Run: headless pygame with SDL's dummy video driver; simulated clock (each Clock.tick advances the game by its frame time, no real sleeping); random seed 0; keys injected as events and as key.get_pressed() state; no mouse input.
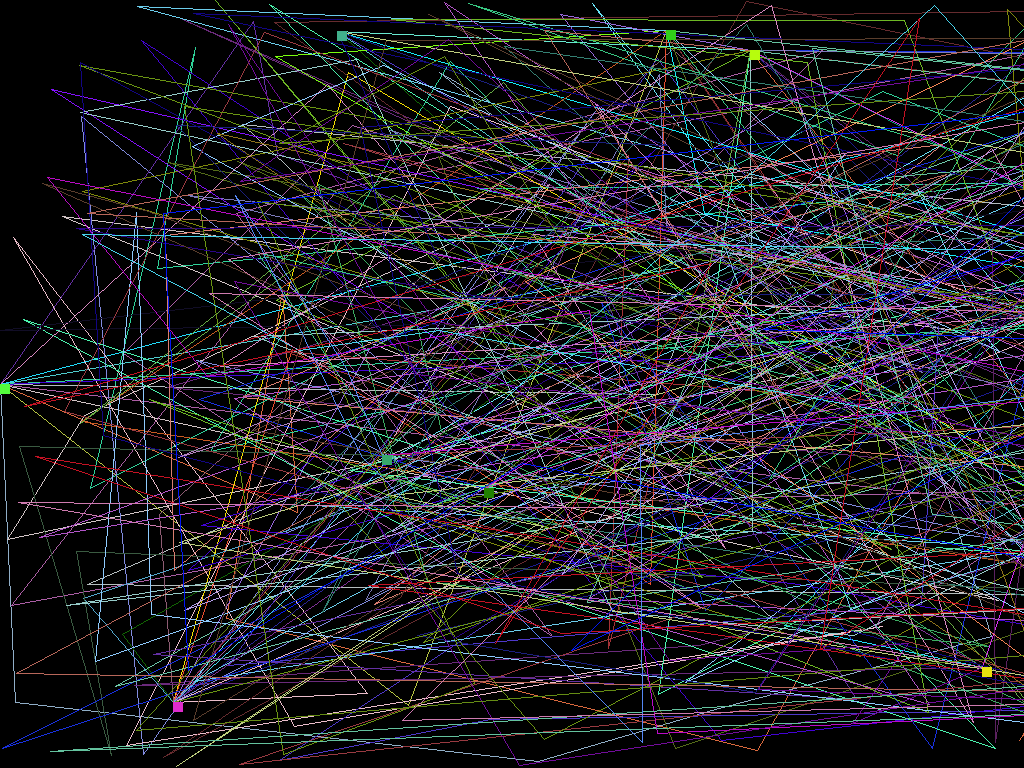
Frame 1 of 2 · flips 1–60 · no input
Frame 2 of 2 · flips 61–180 · tapped SPACE, RETURN · held RIGHT (→), D (game ended) · screen unchanged from frame 1, image omitted

The pygame program that drew these frames:

import pygame,sys,random
resolution = (1366,768)
screen = pygame.display.set_mode(resolution,pygame.FULLSCREEN)
playerPos = 0
difficulty = 15
positions = [[0,resolution[1]/2.0]]
positionConnections = []
positionJoints = []
positions2 = []
for x in range(difficulty-1):
	positions.append([random.randint(0,resolution[0]),random.randint(0,resolution[1])])

def leastToGreatest():
	global positions
	global positions2
	cache = [0,resolution[0]]
	goesUp = 0
	for x in positions:
		x0 = x[0]
		if x0 < cache[1]:
			cache[1] = x0
			cache[0] = goesUp
		goesUp += 1
	positions2.append(positions[cache[0]])
	del positions[cache[0]]

for x in range(difficulty):
	leastToGreatest()

positions = positions2[:]
del positions2

for x in range(difficulty):
	positionConnections.append([])
	_set = [p for p in range(difficulty)]
	del _set[x]
	for y in range(random.randint(1,difficulty-1)): #how much its connected to
		current = random.choice(_set)
		del _set[_set.index(current)]
		positionConnections[x].append(current)
	
	positionJoints.append([])
	for w in range(len(positionConnections[x])):
		positionJoints[x].append(random.randint(0,difficulty))

linePoints = []
goesUp = 0
goesUp2 = 0
goesUp3 = 0
print(positions)
print(positionConnections)
print(positionJoints)
print("##############################################")
for x in positionJoints:
	for y in x:
		linePoints.append([positions[goesUp3]])
		for z in range(y):
			linePoints[goesUp2].append([random.randint(0,resolution[0]),random.randint(0,resolution[1])])
		linePoints[goesUp2].append(positions[positionConnections[goesUp3][goesUp]])
		goesUp += 1
		goesUp2 += 1

	goesUp = 0
	goesUp3 += 1

clock = pygame.time.Clock()
while 1:
	clock.tick(1)
	for event in pygame.event.get():
		if event.type == pygame.KEYDOWN:
			pygame.quit()
			sys.exit()
	
	positions = [[0,resolution[1]/2.0]]
	positionConnections = []
	positionJoints = []
	positions2 = []
	for x in range(difficulty-1):
		positions.append([random.randint(0,resolution[0]),random.randint(0,resolution[1])])

	for x in range(difficulty):
		leastToGreatest()

	positions = positions2[:]
	del positions2

	for x in range(difficulty):
		positionConnections.append([])
		_set = [p for p in range(difficulty)]
		del _set[x]
		for y in range(random.randint(1,difficulty-1)): #how much its connected to
			current = random.choice(_set)
			del _set[_set.index(current)]
			positionConnections[x].append(current)
		
		positionJoints.append([])
		for w in range(len(positionConnections[x])):
			positionJoints[x].append(random.randint(0,difficulty))

	del current
	linePoints = []
	goesUp = 0
	goesUp2 = 0
	goesUp3 = 0
	print(positions)
	print(positionConnections)
	print(positionJoints)
	print("##############################################")
	for x in positionJoints:
		for y in x:
			linePoints.append([positions[goesUp3]])
			for z in range(y):
				linePoints[goesUp2].append([random.randint(0,resolution[0]),random.randint(0,resolution[1])])
			linePoints[goesUp2].append(positions[positionConnections[goesUp3][goesUp]])
			goesUp += 1
			goesUp2 += 1

		goesUp = 0
		goesUp3 += 1

	screen.fill((0,0,0))
	for x in linePoints:
		pygame.draw.lines(screen, (random.randint(0,255),random.randint(0,255),random.randint(0,255)), False, x, 1)
	for x in positions:
		pygame.draw.rect(screen,(random.randint(0,255),random.randint(0,255),random.randint(0,255)),(x,(10,10)))
	pygame.display.update()
